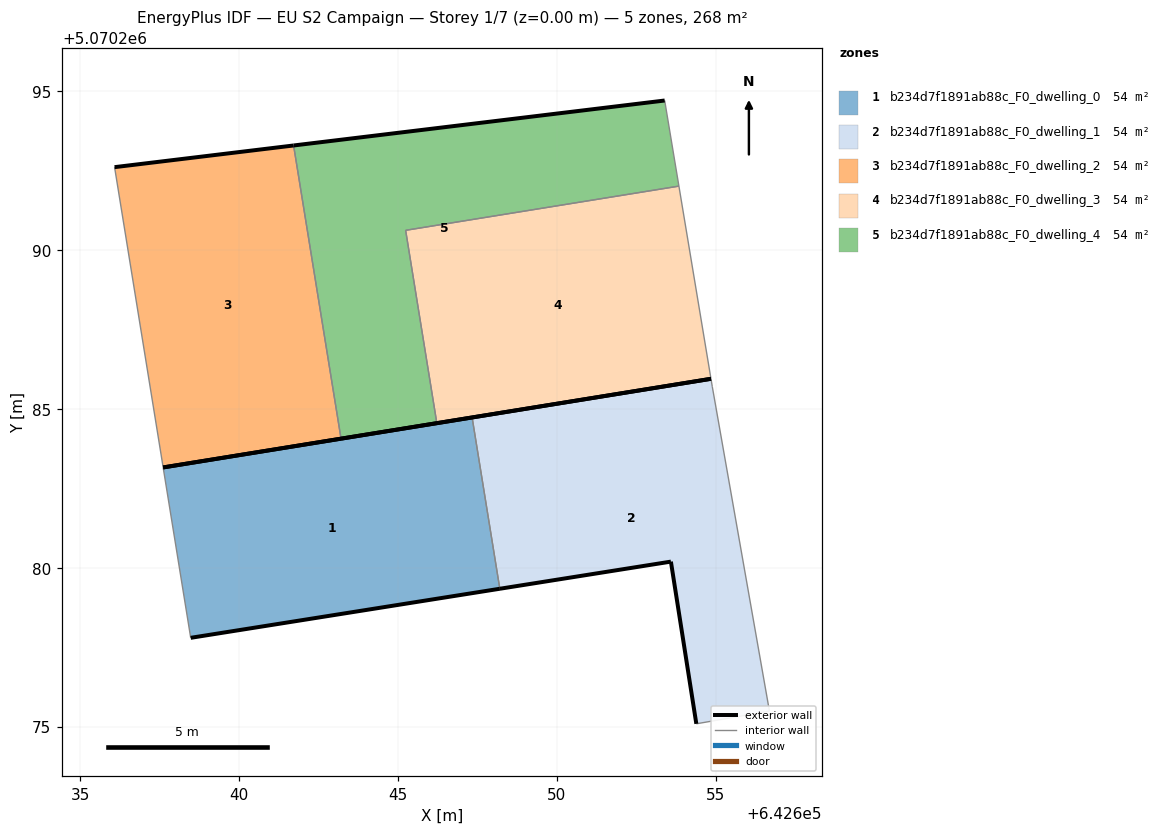
=== STOREY PLAN SPEC (per zone: floor XY polygon, exterior-wall plan segments, windows/doors) ===
zone 1: b234d7f1891ab88c_F0_dwelling_0  (53.6 m²)
  floor: (642648.21, 5070279.34) (642647.34, 5070284.73) (642637.61, 5070283.16) (642638.48, 5070277.80)
  exterior wall: (642637.61, 5070283.16) – (642647.34, 5070284.73)  [9.8 m]
  exterior wall: (642648.21, 5070279.34) – (642638.48, 5070277.80)  [9.8 m]
  interior walls: 2
zone 2: b234d7f1891ab88c_F0_dwelling_1  (53.6 m²)
  floor: (642656.69, 5070275.49) (642654.90, 5070285.70) (642654.85, 5070285.95) (642647.34, 5070284.73) (642648.21, 5070279.34) (642653.59, 5070280.20) (642654.39, 5070275.09)
  exterior wall: (642647.34, 5070284.73) – (642654.85, 5070285.95)  [7.6 m]
  exterior wall: (642654.39, 5070275.09) – (642653.59, 5070280.20)  [5.2 m]
  exterior wall: (642653.59, 5070280.20) – (642648.21, 5070279.34)  [5.5 m]
  interior walls: 4
zone 3: b234d7f1891ab88c_F0_dwelling_2  (53.6 m²)
  floor: (642643.21, 5070284.07) (642641.72, 5070293.29) (642636.09, 5070292.61) (642637.61, 5070283.16)
  exterior wall: (642636.09, 5070292.61) – (642641.72, 5070293.29)  [5.7 m]
  exterior wall: (642643.21, 5070284.07) – (642637.61, 5070283.16)  [5.7 m]
  interior walls: 2
zone 4: b234d7f1891ab88c_F0_dwelling_3  (53.6 m²)
  floor: (642654.85, 5070285.95) (642653.85, 5070292.01) (642645.25, 5070290.62) (642646.23, 5070284.55)
  exterior wall: (642654.85, 5070285.95) – (642646.23, 5070284.55)  [8.7 m]
  interior walls: 3
zone 5: b234d7f1891ab88c_F0_dwelling_4  (53.6 m²)
  floor: (642646.23, 5070284.55) (642645.25, 5070290.62) (642653.85, 5070292.01) (642653.40, 5070294.71) (642641.72, 5070293.29) (642643.21, 5070284.07)
  exterior wall: (642641.72, 5070293.29) – (642653.40, 5070294.71)  [11.8 m]
  exterior wall: (642646.23, 5070284.55) – (642643.21, 5070284.07)  [3.1 m]
  interior walls: 4

=== DERIVED (storey summary) ===
Building: EU S2 Campaign
Storey: 1 of 7  (floor level z = 0.00 m)
Storey gross floor area: 268.2 m²
Zones on this storey: 5
  - b234d7f1891ab88c_F0_dwelling_0: floor 53.6 m²; exterior wall 19.7 m (59.1 m²); WWR 0.0%
  - b234d7f1891ab88c_F0_dwelling_1: floor 53.6 m²; exterior wall 18.2 m (54.7 m²); WWR 0.0%
  - b234d7f1891ab88c_F0_dwelling_2: floor 53.6 m²; exterior wall 11.3 m (34.0 m²); WWR 0.0%
  - b234d7f1891ab88c_F0_dwelling_3: floor 53.6 m²; exterior wall 8.7 m (26.2 m²); WWR 0.0%
  - b234d7f1891ab88c_F0_dwelling_4: floor 53.6 m²; exterior wall 14.8 m (44.5 m²); WWR 0.0%
Zone adjacency (shared interzone walls):
  - b234d7f1891ab88c_F0_dwelling_0 ↔ b234d7f1891ab88c_F0_dwelling_1
  - b234d7f1891ab88c_F0_dwelling_2 ↔ b234d7f1891ab88c_F0_dwelling_4
  - b234d7f1891ab88c_F0_dwelling_3 ↔ b234d7f1891ab88c_F0_dwelling_4